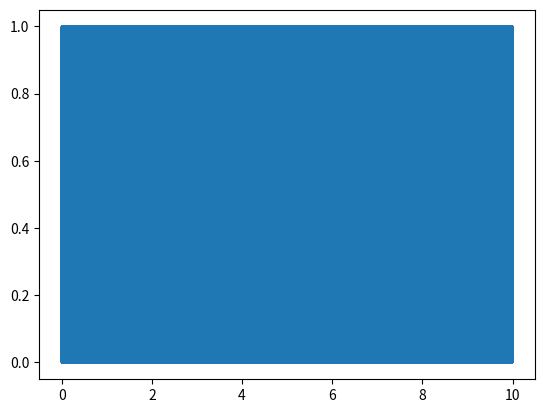

The script that saved this image:
import matplotlib.pyplot as plt
import numpy as np

x = np.linspace(0,10,10000000)
y = np.random.random(10000000)
s1 = plt.plot(x, y)

plt.show()
